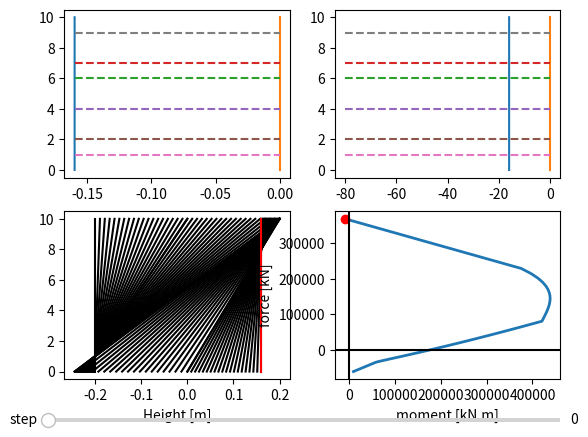

Reproduce this figure in Python.
'''
Created on 30.08.2016

@author: Yingxiong
'''
import numpy as np
import matplotlib.pyplot as plt
from matplotlib.widgets import Slider


E = 100.
eps_cu = -0.2  # the minimum matrix strain
# material law - matrix
Sig = lambda eps: E * eps * (eps >= eps_cu) * (eps <= 0.0)
# material law - reinforcement
eps_u_r = 0.2
Sig_reinf = lambda eps: 500. * eps * \
    (eps >= -eps_u_r * 1.05) * (eps <= eps_u_r * 1.05)

reinf_y_coord = np.array([6., 7., 4., 2., 1, 9])
reinf_area = np.array([0.1, 0.1, 0.1, 0.1, 0.1, 0.1])


height = 10.
gravity_center = height / 2.
width = 2.

n_ip = 10000
# discretization of the matrix
y_coord = np.linspace(0, height, n_ip)

# upper strain
eps_upper = -0.1
# lower strain
eps_lower = 0.05


def get_NM(eps_lower, eps_upper):
    # matrix strain array
    strain_y = np.interp(y_coord, [0, height], [eps_lower, eps_upper])

    # matirx stress array
    stress_y = Sig(strain_y)

    # reinf strain
    strain_r = np.interp(reinf_y_coord, [0, height], [eps_lower, eps_upper])

    # reinf stress
    stress_r = Sig_reinf(strain_r)

    # normal force - matrix
    N_m = np.trapz(stress_y * width, y_coord)
    # normal force - reinforcement
    N_r = np.sum(stress_r * reinf_area)
    N = N_m + N_r

    # moment - matrix
    M_m = np.trapz(stress_y * width * (y_coord - gravity_center), y_coord)
    # moment - reinforcement
    M_r = np.sum(stress_r * reinf_area * (reinf_y_coord - gravity_center))
    M = M_m + M_r

    return N, M, strain_y, stress_y, strain_r, stress_r

# get the mxn diagram

# Convert the strain in the lowest reinforcement layer at failure
# to the strain at the bottom of the cross section


def convert_eps_u_2_lo(eps_up, eps_u_r, y_coord_r):
    # eps_u_r -- the maximum strain of the corresponding reinforcement
    h = height
    eps_lo = eps_up + (eps_u_r - eps_up) / (h - y_coord_r) * h
    return eps_lo

eps_lo_arr = convert_eps_u_2_lo(-0.1, eps_u_r, reinf_y_coord)
env_reinf_idx = np.argmin(eps_lo_arr)

eps_ccu = 0.8 * eps_cu


n_eps = 20
reinforced = True
if reinforced:
    eps_t_lo = convert_eps_u_2_lo(
        eps_cu, eps_u_r, reinf_y_coord[env_reinf_idx])
    eps_t_lo_0 = convert_eps_u_2_lo(0., eps_u_r, reinf_y_coord[env_reinf_idx])
    eps_t_u = eps_u_r

    # Strain arrays for the lower rim
    eps_cc_0 = np.linspace(eps_ccu, 0., n_eps)
    eps_0_tlo = np.linspace(0., eps_t_lo, n_eps)
    eps_tlo_tlo0 = np.linspace(eps_t_lo, eps_t_lo_0, n_eps)
    eps_tlo0_tu = np.linspace(eps_t_lo_0, eps_t_u, n_eps)

    # Strain arrays for the upper rim
    eps_cc_c = np.linspace(eps_ccu, eps_cu, n_eps)
    eps_c_const = eps_cu * np.ones_like(eps_cc_0)
    eps_c_0 = np.linspace(eps_cu, 0., n_eps)
    eps_0_tu = np.linspace(0., eps_t_u, n_eps)

    eps1 = np.vstack([eps_cc_0, eps_cc_c])
    eps2 = np.vstack([eps_0_tlo, eps_c_const])
    eps3 = np.vstack([eps_tlo_tlo0, eps_c_0])
    eps4 = np.vstack([eps_tlo0_tu, eps_0_tu])

    eps_arr = np.hstack([eps1, eps2, eps3, eps4])
else:
    # Strain arrays for the lower rim
    eps_cc_0 = np.linspace(eps_ccu, 0., n_eps)
    eps_00 = np.zeros_like(eps_cc_0)

    # Strain arrays for the upper rim
    eps_cc_c = np.linspace(eps_ccu, eps_cu, n_eps)
    eps_c_0 = np.linspace(eps_cu, 0., n_eps)

    eps1 = np.vstack([eps_cc_0, eps_cc_c])
    eps2 = np.vstack([eps_00, eps_c_0])

    eps_arr = np.hstack([eps1, eps2])

# get the m-n envelop
M_arr = np.zeros_like(eps_arr[0])
N_arr = np.zeros_like(eps_arr[0])
for i in np.arange(len(eps_arr[0])):

    result = get_NM(eps_arr[0][i], eps_arr[1][i])

    N_arr[i] = result[0]
    M_arr[i] = result[1]

N_arr = N_arr * 1000.
M_arr = M_arr * 1000.


N, M, strain_y, stress_y, strain_r, stress_r = get_NM(
    eps_arr[0][0], eps_arr[1][0])

ax1 = plt.subplot(221)
ax1.plot(strain_y, y_coord)
ax1.plot((0, 0), (0, height))
for i, strain in enumerate(strain_r):
    ax1.plot((strain, 0), (reinf_y_coord[i], reinf_y_coord[i]), '--')

ax2 = plt.subplot(222)
ax2.plot(stress_y, y_coord)
ax2.plot((0, 0), (0, height))
for i, stress in enumerate(stress_r):
    ax2.plot((stress, 0), (reinf_y_coord[i], reinf_y_coord[i]), '--')

ax3 = plt.subplot(223)
ax3.plot(-eps_arr, [0, height], 'k-')
l, = ax3.plot(-eps_arr.T[0], [0, height], 'r')
ax3.set_xlabel('strain')
ax3.set_xlabel('Height [m]')

ax4 = plt.subplot(224)
ax4.plot(-M_arr, -N_arr, lw=2)
p, = ax4.plot(-M_arr[0], -N_arr[0], 'ro')
ax4.axhline(0, color='k')
ax4.axvline(0, color='k')
ax4.set_xlabel('moment [kN.m]')
ax4.set_ylabel('force [kN]')

ax = plt.axes([0.10, 0.015, 0.80, 0.02])

step_slider = Slider(
    ax, 'step', 0.0, len(eps_arr[0]) - 1, valinit=0, valfmt='%1.0f')


def update(val):
    step = step_slider.val
    step = int(round(step))
    l.set_xdata(-eps_arr.T[step])
    p.set_data(-M_arr[step], -N_arr[step])
    N, M, strain_y, stress_y, strain_r, stress_r = get_NM(
        eps_arr[0][step], eps_arr[1][step])
    ax1.cla()
    ax1.plot(strain_y, y_coord)
    ax1.plot((0, 0), (0, height))
    for i, strain in enumerate(strain_r):
        ax1.plot((strain, 0), (reinf_y_coord[i], reinf_y_coord[i]), '--')
    ax2.cla()
    ax2.plot(stress_y, y_coord)
    ax2.plot((0, 0), (0, height))
    for i, stress in enumerate(stress_r):
        ax2.plot((stress, 0), (reinf_y_coord[i], reinf_y_coord[i]), '--')


step_slider.on_changed(update)

plt.show()
